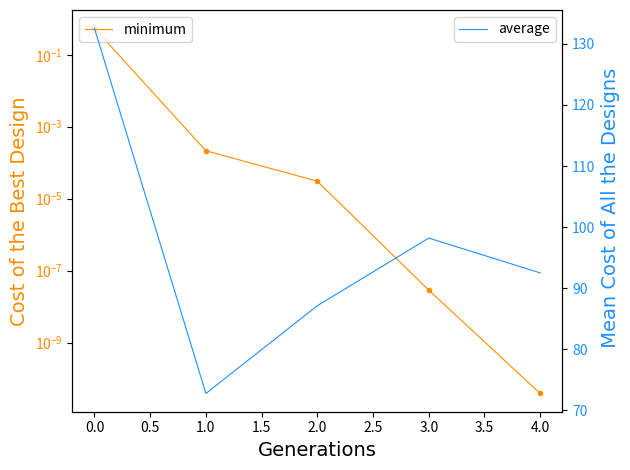

Write the Python code that produced this figure.
#Python 3.9
import numpy as np
import matplotlib.pyplot as plt
import math as mt
import random as rd
import pandas as pd
def avg(list): #get the avg of a num list
    sum = 0
    for item in list:
        sum += item
    return sum / len(list)
def mate(p1,p2): # return a list of offspring
    num = 2 * K // P #num of kids a couple has; also len(k)
    k = []
    for i in range(num):
        r = rd.random()
        k.append(r * p1 + (1 - r) * p2)
    return k
def CoFun(x): #cost function
    y = (x + (mt.pi / 2) * mt.sin(x)) ** 2
    return y
S = 50; P = 12; K = 12 #total strings, parents, offspring
TOL = 1E-6 #tolorance
G = 100 #max generations
dv = 1 #total design varialbles per string
Pi = []; Pi_min = []; Pi_avg = []
Lambda = []
new_pi = []
g = 1
for i in range(S):
    x = rd.uniform(-20,20)
    pi = CoFun(x)
    Lambda.append(x)
    new_pi.append(pi)
pf = pd.DataFrame([new_pi,Lambda])
pf = pd.DataFrame(pf.values.T)
pf.sort_values(by=[0],ascending=True,
               inplace=True,ignore_index=True)
Pi_min.append(pf[0][0])
Pi_avg.append(avg(new_pi))
Pi.append(Lambda) #index = g - 1
while g < G:
    g += 1
    new_pi.clear()
    Lambda.clear()
    for i in range(P): #get parents
        Lambda.append(pf[1][i])
    for i in range(P // 2): #mate
        cind = 0
        Lambda += mate(pf[1][cind],pf[1][cind+1])
        cind += 2
    while len(Lambda) < S: #add new chanllengers
        x = rd.uniform(-20,20)
        Lambda.append(x)
    for i in range(S): #calculate pi for every x in Lambda
        pi = CoFun(Lambda[i])
        new_pi.append(pi)
    pf = pd.DataFrame([new_pi,Lambda])
    pf = pd.DataFrame(pf.values.T)
    pf.sort_values(by=[0],ascending=True,
                   inplace=True,ignore_index=True)
    Pi_min.append(pf[0][0])
    Pi_avg.append(avg(new_pi))
    Pi.append(Lambda)
    if new_pi[0] <= TOL:
        break

fig, ax1 = plt.subplots()
ax1.set_xlabel('Generations',font = 'Times New Roman',fontsize = 14)
ax1.set_ylabel('Cost of the Best Design',
               color = 'darkorange',font = 'Times New Roman',fontsize = 14)
ax1.semilogy(Pi_min,linewidth = 0.8,color = 'darkorange',zorder = 2,label = 'minimum')
ax1.legend(loc=2)
if g < 40:
    ax1.semilogy(Pi_min,'.',color = 'darkorange',zorder = 2)
ax1.tick_params(axis='y',labelcolor = 'darkorange')

ax2 = ax1.twinx() 

ax2.set_ylabel(' Mean Cost of All the Designs',
               color = 'dodgerblue',font = 'Times New Roman',fontsize = 14) 
ax2.plot(Pi_avg,linewidth = 0.8,color = 'dodgerblue',label = 'average')
ax2.legend(loc=1)
ax2.tick_params(axis='y',labelcolor = 'dodgerblue')

fig.tight_layout()
plt.savefig('MATSCI_C286_Project_1_Q2b.pdf')
plt.show()